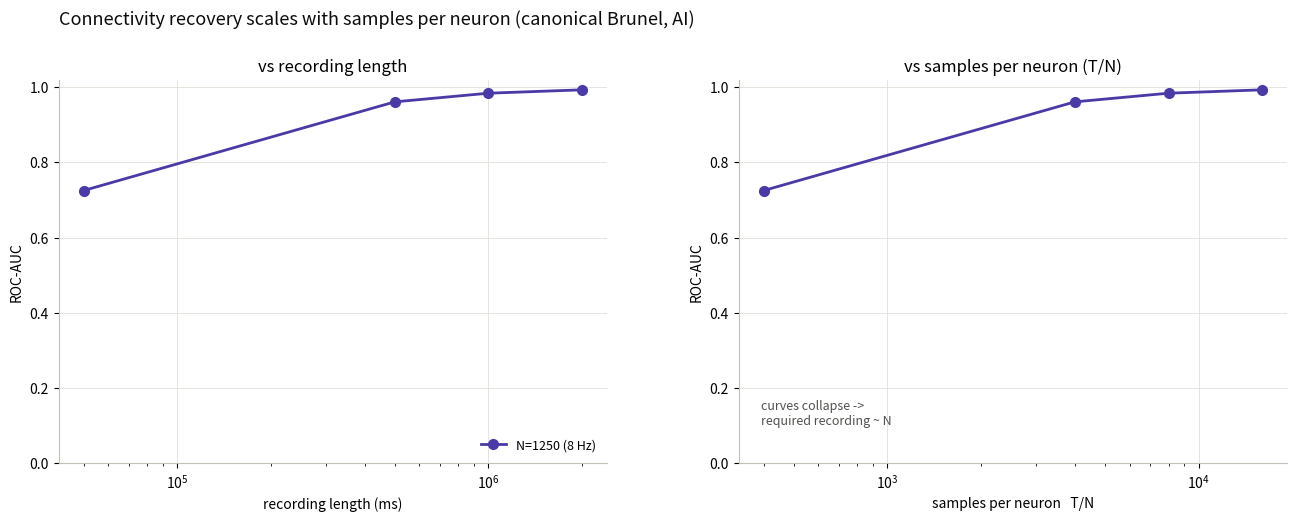

Write the Python code that produced this figure. (Note: this script raises an exception after producing the figure.)
"""
Scaling result: recovery vs recording length at N=1250 and N=12500 (canonical
Brunel, AI regime), and the collapse onto samples-per-neuron (T/N).

Left panel  — ROC-AUC vs recording length (ms).
Right panel — the same points vs T/N = samples per neuron. If the curves collapse,
              the required recording length scales LINEARLY with network size.

Data provenance (OLS, seed 1):
  N=12500 canonical, eta=4  (~59 Hz) : results/wrapup_n12500_T{1000,2000,5000}k/metrics.csv
  N=12500 canonical, eta=1.5(~14 Hz) : results/wrapup_n12500lr_T{1000,2000,5000}k/metrics.csv
  N=1250  n1250ai   (~8 Hz, V_r=0)   : research/experiments/ch2_connectivity/recovery_curve.py sweep
Recorded here so the figure can be redrawn without the cluster.

Usage:  python research/experiments/ch2_connectivity/scaling_curve.py [--out fig.png]
"""

from __future__ import annotations

import argparse
from pathlib import Path

import numpy as np
import matplotlib
matplotlib.use("Agg")
import matplotlib.pyplot as plt

DT = 0.1  # ms per sample

METRICS_DIR = Path("/home/mjoudy/calcium_results/hpc_metrics")

# N=12500 series are READ FROM the cluster-written metrics.csv files (prefix ->
# label/colour). N=1250 stays inline: its sweep predates the on-cluster scorer.
CSV_SERIES = [
    ("wrapup_n12500_T",   "N=12500 canonical, eta=4 (59 Hz)",   12500, "#2a78d6"),
    ("wrapup_n12500lr_T", "N=12500 canonical, eta=1.5 (14 Hz)", 12500, "#1baf7a"),
]
INLINE_SERIES = [
    ("N=1250 (8 Hz)", 1250, "#4a3aa7", [
        (50_000, 0.725, 0.300),
        (500_000, 0.961, 0.733),
        (1_000_000, 0.984, 0.830),
        (2_000_000, 0.993, 0.885),
    ]),
]


def load_series(method="ols"):
    """Read (recording_ms, roc_auc, E_rec) per series from metrics.csv files."""
    import csv as _csv
    out = []
    for prefix, label, N, colour in CSV_SERIES:
        pts = []
        for d in sorted(METRICS_DIR.glob(f"{prefix}*k")):
            f = d / "metrics.csv"
            if not f.exists():
                continue
            T_ms = float(d.name.rsplit("_T", 1)[1].rstrip("k")) * 1000.0
            with open(f) as fh:
                for row in _csv.DictReader(fh):
                    if row["method"] == method:
                        pts.append((T_ms, float(row["roc_auc"]), float(row["E_rec"])))
                        break
        if pts:
            out.append((label, N, colour, sorted(pts)))
        else:
            print(f"[warn] no CSVs for {prefix}* under {METRICS_DIR}")
    out.extend(INLINE_SERIES)
    return out

INK, MUTED, GRID = "#0b0b0b", "#52514e", "#e1e0d9"


def main():
    ap = argparse.ArgumentParser()
    ap.add_argument("--out", default="/home/mjoudy/calcium_results/scaling_curve.png")
    ap.add_argument("--metric", default="auc", choices=["auc", "E_rec"])
    args = ap.parse_args()

    plt.rcParams.update({"font.size": 10, "axes.edgecolor": "#c3c2b7"})
    fig, (a1, a2) = plt.subplots(1, 2, figsize=(13.5, 5.4))
    fig.subplots_adjust(left=0.07, right=0.98, top=0.85, bottom=0.14, wspace=0.24)

    for label, N, c, pts in load_series():
        T_ms = np.array([p[0] for p in pts], dtype=float)
        auc = np.array([p[1] for p in pts], dtype=float)
        erec = np.array([p[2] for p in pts], dtype=float)
        y = auc if args.metric == "auc" else erec
        samples_per_neuron = (T_ms / DT) / N

        a1.plot(T_ms, y, "o-", color=c, lw=2, ms=7, label=label)
        a2.plot(samples_per_neuron, y, "o-", color=c, lw=2, ms=7, label=label)

    ylab = "ROC-AUC" if args.metric == "auc" else "excitatory recall @10%"
    for ax, xlab, title in [
        (a1, "recording length (ms)", "vs recording length"),
        (a2, "samples per neuron   T/N", "vs samples per neuron (T/N)"),
    ]:
        ax.set_xscale("log")
        ax.set(xlabel=xlab, ylabel=ylab, title=title, ylim=(0, 1.02))
        ax.grid(True, color=GRID, lw=0.6)
        ax.set_axisbelow(True)
        for s in ("top", "right"):
            ax.spines[s].set_visible(False)
    a1.legend(frameon=False, fontsize=9, loc="lower right")
    a2.annotate("curves collapse ->\nrequired recording ~ N",
                xy=(0.04, 0.10), xycoords="axes fraction", fontsize=9, color=MUTED)

    fig.suptitle("Connectivity recovery scales with samples per neuron "
                 "(canonical Brunel, AI)", fontsize=13, color=INK, x=0.07, ha="left")
    Path(args.out).parent.mkdir(parents=True, exist_ok=True)
    fig.savefig(args.out, dpi=140, facecolor="white")
    plt.close(fig)
    print(f"wrote {args.out}")


if __name__ == "__main__":
    main()
